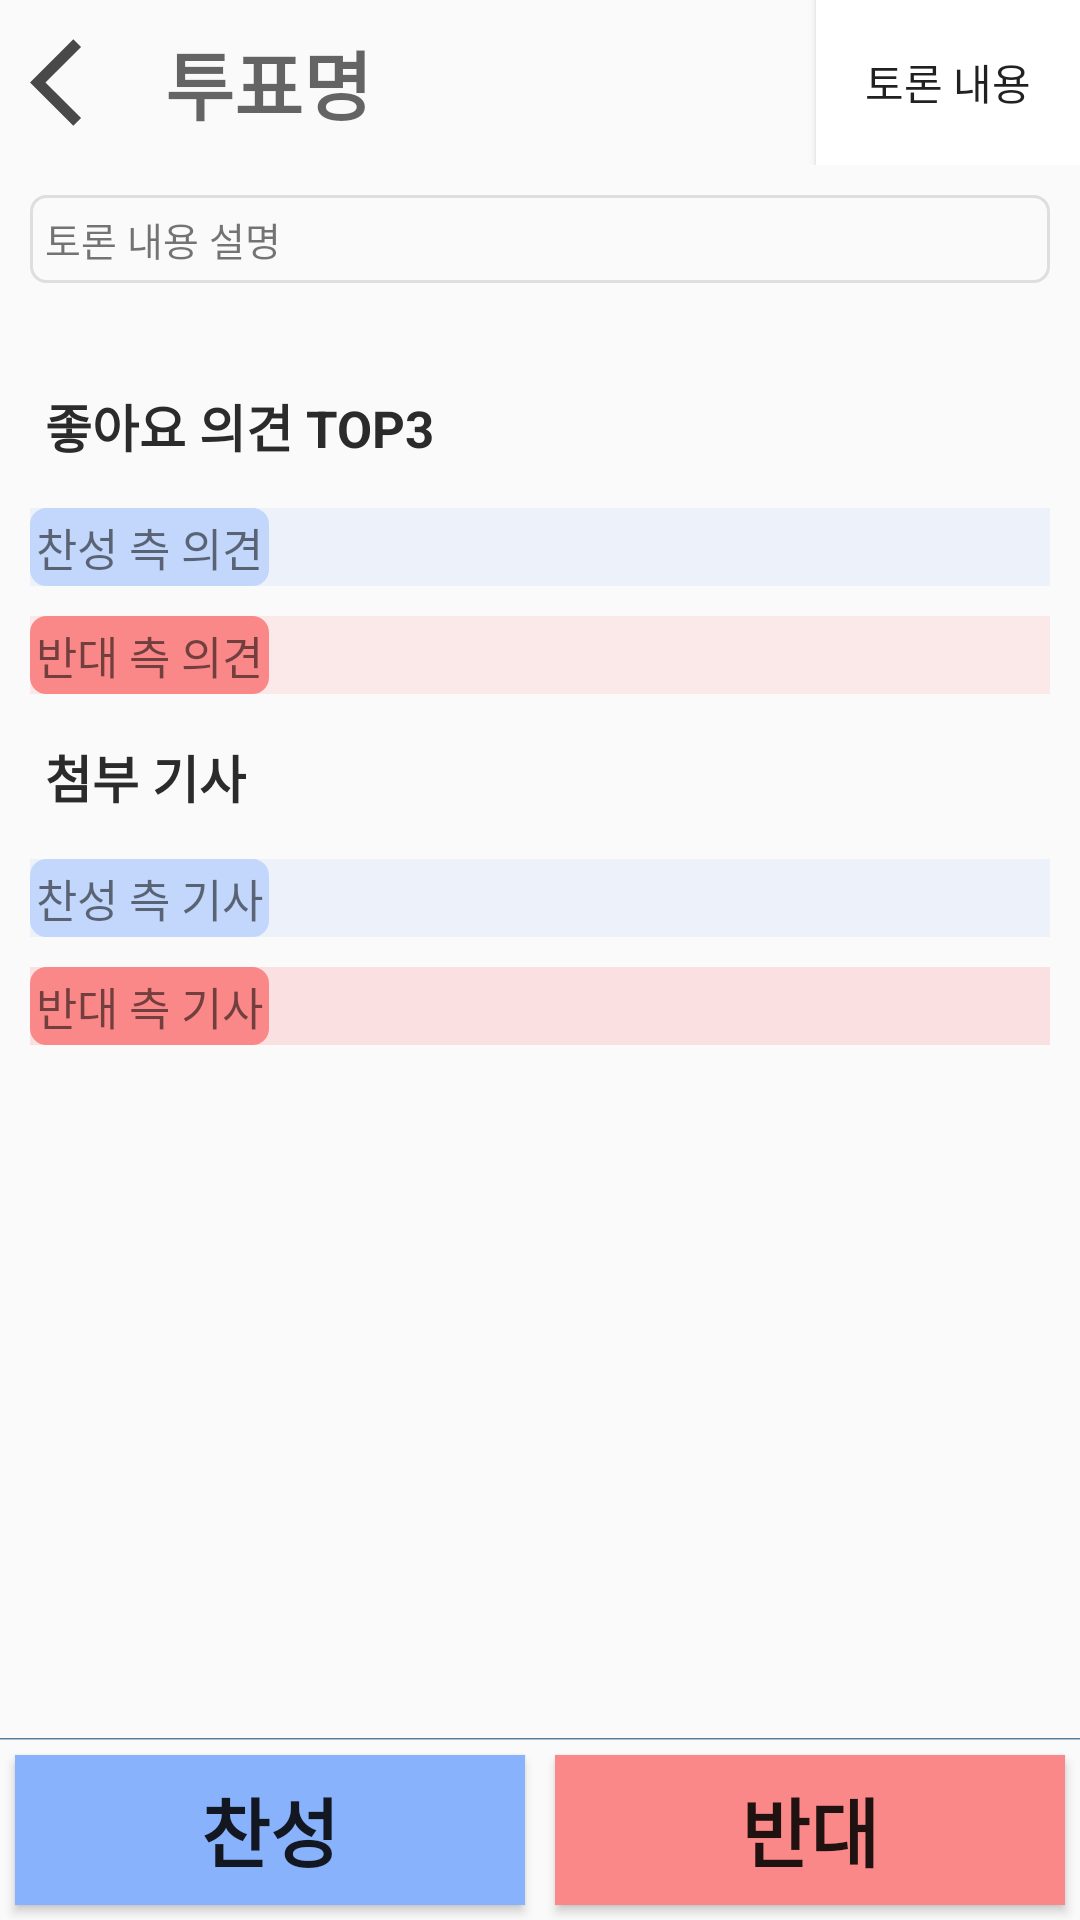

Write the Android layout XML for this screen, with the resource values it uses.
<!-- AndroidManifest.xml: application theme Theme.AppCompat.Light.NoActionBar -->
<!-- res/layout/activity_vote_history.xml -->
<?xml version="1.0" encoding="utf-8"?>
<LinearLayout xmlns:android="http://schemas.android.com/apk/res/android"
    android:orientation="vertical"
    android:layout_width="match_parent"
    android:layout_height="match_parent"
    android:focusable="true"
    android:focusableInTouchMode="true"
    >
    <LinearLayout
        android:id="@+id/action_bar"
        android:layout_width="match_parent"
        android:layout_height="wrap_content"
        android:orientation="horizontal">
        <Button
            android:layout_width="35dp"
            android:layout_height="35dp"
            android:layout_margin="10dp"
            android:id="@+id/btn_back"
            android:layout_gravity="center"
            android:gravity="center"
            android:background="@drawable/ic_baseline_arrow_back_ios_24"/>
        <TextView
            android:gravity="center"
            android:layout_width="wrap_content"
            android:layout_height="wrap_content"
            android:layout_gravity="center"
            android:layout_marginLeft="0dp"
            android:id="@+id/Tv_subject"
            android:textColor="#4C4A4A"
            android:textSize="25dp"
            android:hint="투표명"
            android:textStyle="bold" />
        <Space
            android:layout_width="0dp"
            android:layout_weight="1"
            android:layout_height="0dp"/>
        <Button
            android:id="@+id/btn_show_detail"
            android:background="@color/white"
            android:layout_width="wrap_content"
            android:layout_height="match_parent"
            android:text="토론 내용"/>
    </LinearLayout>

    <ScrollView
        android:id="@+id/layout_debate_info"
        android:layout_width="match_parent"
        android:layout_height="0dp"
        android:layout_weight="1"
        android:padding="10dp">

        <androidx.appcompat.widget.LinearLayoutCompat
            android:layout_width="match_parent"
            android:layout_height="0dp"
            android:orientation="vertical"
            android:weightSum="1">

            <androidx.appcompat.widget.LinearLayoutCompat
                android:layout_width="match_parent"
                android:layout_height="wrap_content"
                android:layout_marginBottom="20dp"
                android:background="@drawable/roundborder"
                android:orientation="horizontal">

                <TextView
                    android:id="@+id/Tv_description"
                    android:layout_width="wrap_content"
                    android:layout_height="wrap_content"
                    android:text="토론 내용 설명"
                    android:textSize="13dp" />
            </androidx.appcompat.widget.LinearLayoutCompat>

            <TextView
                android:layout_width="wrap_content"
                android:layout_height="wrap_content"
                android:layout_marginVertical="15dp"
                android:layout_marginLeft="5dp"
                android:text="좋아요 의견 TOP3"
                android:textColor="#2B2B2B"
                android:textSize="17dp"
                android:textStyle="bold"></TextView>

            <LinearLayout
                android:layout_width="match_parent"
                android:layout_height="wrap_content"
                android:background="#39C2D7FB"
                android:orientation="vertical">

                <TextView
                    android:layout_width="wrap_content"
                    android:layout_height="wrap_content"
                    android:background="@drawable/roundborder"
                    android:backgroundTint="#C2D7FB"
                    android:padding="2dp"
                    android:text="찬성 측 의견"
                    android:textSize="15dp"></TextView>

                <androidx.recyclerview.widget.RecyclerView
                    android:id="@+id/pro_top_recyclerview"
                    android:layout_width="match_parent"
                    android:layout_height="wrap_content" />
            </LinearLayout>

            <androidx.appcompat.widget.LinearLayoutCompat
                android:layout_width="match_parent"
                android:layout_height="wrap_content"
                android:layout_marginTop="10dp"
                android:background="#27FB8888"
                android:orientation="vertical">

                <TextView
                    android:layout_width="wrap_content"
                    android:layout_height="wrap_content"
                    android:background="@drawable/roundborder"
                    android:backgroundTint="#FB8888"
                    android:padding="2dp"
                    android:text="반대 측 의견"
                    android:textSize="15dp"></TextView>

                <androidx.recyclerview.widget.RecyclerView
                    android:id="@+id/con_top_recyclerview"
                    android:layout_width="match_parent"
                    android:layout_height="wrap_content" />
            </androidx.appcompat.widget.LinearLayoutCompat>

            <TextView
                android:layout_width="wrap_content"
                android:layout_height="wrap_content"
                android:layout_marginVertical="15dp"
                android:layout_marginLeft="5dp"
                android:text="첨부 기사"
                android:textColor="#2B2B2B"
                android:textSize="17dp"
                android:textStyle="bold"></TextView>

            <LinearLayout
                android:layout_width="match_parent"
                android:layout_height="wrap_content"
                android:background="#39C2D7FB"
                android:orientation="vertical">

                <TextView
                    android:layout_width="wrap_content"
                    android:layout_height="wrap_content"
                    android:background="@drawable/roundborder"
                    android:backgroundTint="#C2D7FB"
                    android:padding="2dp"
                    android:text="찬성 측 기사"
                    android:textSize="15dp"></TextView>

                <androidx.recyclerview.widget.RecyclerView
                    android:id="@+id/pros_recyclerview"
                    android:layout_width="match_parent"
                    android:layout_height="wrap_content" />
            </LinearLayout>

            <androidx.appcompat.widget.LinearLayoutCompat
                android:layout_width="match_parent"
                android:layout_height="wrap_content"
                android:layout_marginTop="10dp"
                android:background="#39FB8888"
                android:orientation="vertical">

                <TextView
                    android:layout_width="wrap_content"
                    android:layout_height="wrap_content"
                    android:background="@drawable/roundborder"
                    android:backgroundTint="#FB8888"
                    android:padding="2dp"
                    android:text="반대 측 기사"
                    android:textSize="15dp"></TextView>

                <androidx.recyclerview.widget.RecyclerView
                    android:id="@+id/cons_recyclerview"
                    android:layout_width="match_parent"
                    android:layout_height="wrap_content" />
            </androidx.appcompat.widget.LinearLayoutCompat>
        </androidx.appcompat.widget.LinearLayoutCompat>
    </ScrollView>

    <View
        android:layout_width="wrap_content"
        android:layout_height="0.3dp"
        android:background="#4682B4" />
    <androidx.recyclerview.widget.RecyclerView
        android:visibility="gone"
        android:layout_width="match_parent"
        android:layout_height="0dp"
        android:layout_weight="1"
        android:id="@+id/debate_recyclerview"/>
    <View
        android:layout_width="match_parent"
        android:layout_height="0.3dp"
        android:background="#41000000"/>
    <androidx.appcompat.widget.LinearLayoutCompat
        android:id="@+id/layout_button"
        android:layout_width="match_parent"
        android:layout_height="wrap_content">
        <Button
            android:id="@+id/btn_pro"
            android:layout_margin="5dp"
            android:text="찬성"
            android:textSize="25dp"
            android:textStyle="bold"
            android:background="#88B2FB"
            android:layout_weight="1"
            android:layout_width="0dp"
            android:layout_height="50dp"/>
        <Button
            android:id="@+id/btn_con"
            android:layout_margin="5dp"
            android:text="반대"
            android:textSize="25dp"
            android:textStyle="bold"
            android:background="#FB8888"
            android:layout_weight="1"
            android:layout_width="0dp"
            android:layout_height="50dp"/>
    </androidx.appcompat.widget.LinearLayoutCompat>
</LinearLayout>
<!-- resources referenced by this layout -->
<resources>
  <color name="white">#FFFFFFFF</color>
  <!-- drawable ic_baseline_arrow_back_ios_24 (drawable) -->
  <vector android:height="20dp" android:tint="#494949"
      android:viewportHeight="24" android:viewportWidth="24"
      android:width="20dp" xmlns:android="http://schemas.android.com/apk/res/android">
      <path android:fillColor="@android:color/white" android:pathData="M11.67,3.87L9.9,2.1 0,12l9.9,9.9 1.77,-1.77L3.54,12z"/>
  </vector>
  <!-- drawable roundborder (drawable) -->
  <?xml version="1.0" encoding="UTF-8"?>
  <shape xmlns:android="http://schemas.android.com/apk/res/android" android:shape="rectangle">
      <corners android:radius="5dp"/>
      <padding android:left="5dp" android:right="5dp" android:top="5dp" android:bottom="5dp"/>
      <stroke android:width="1dp" android:color="#DFDEDE"/>
  </shape>
</resources>
